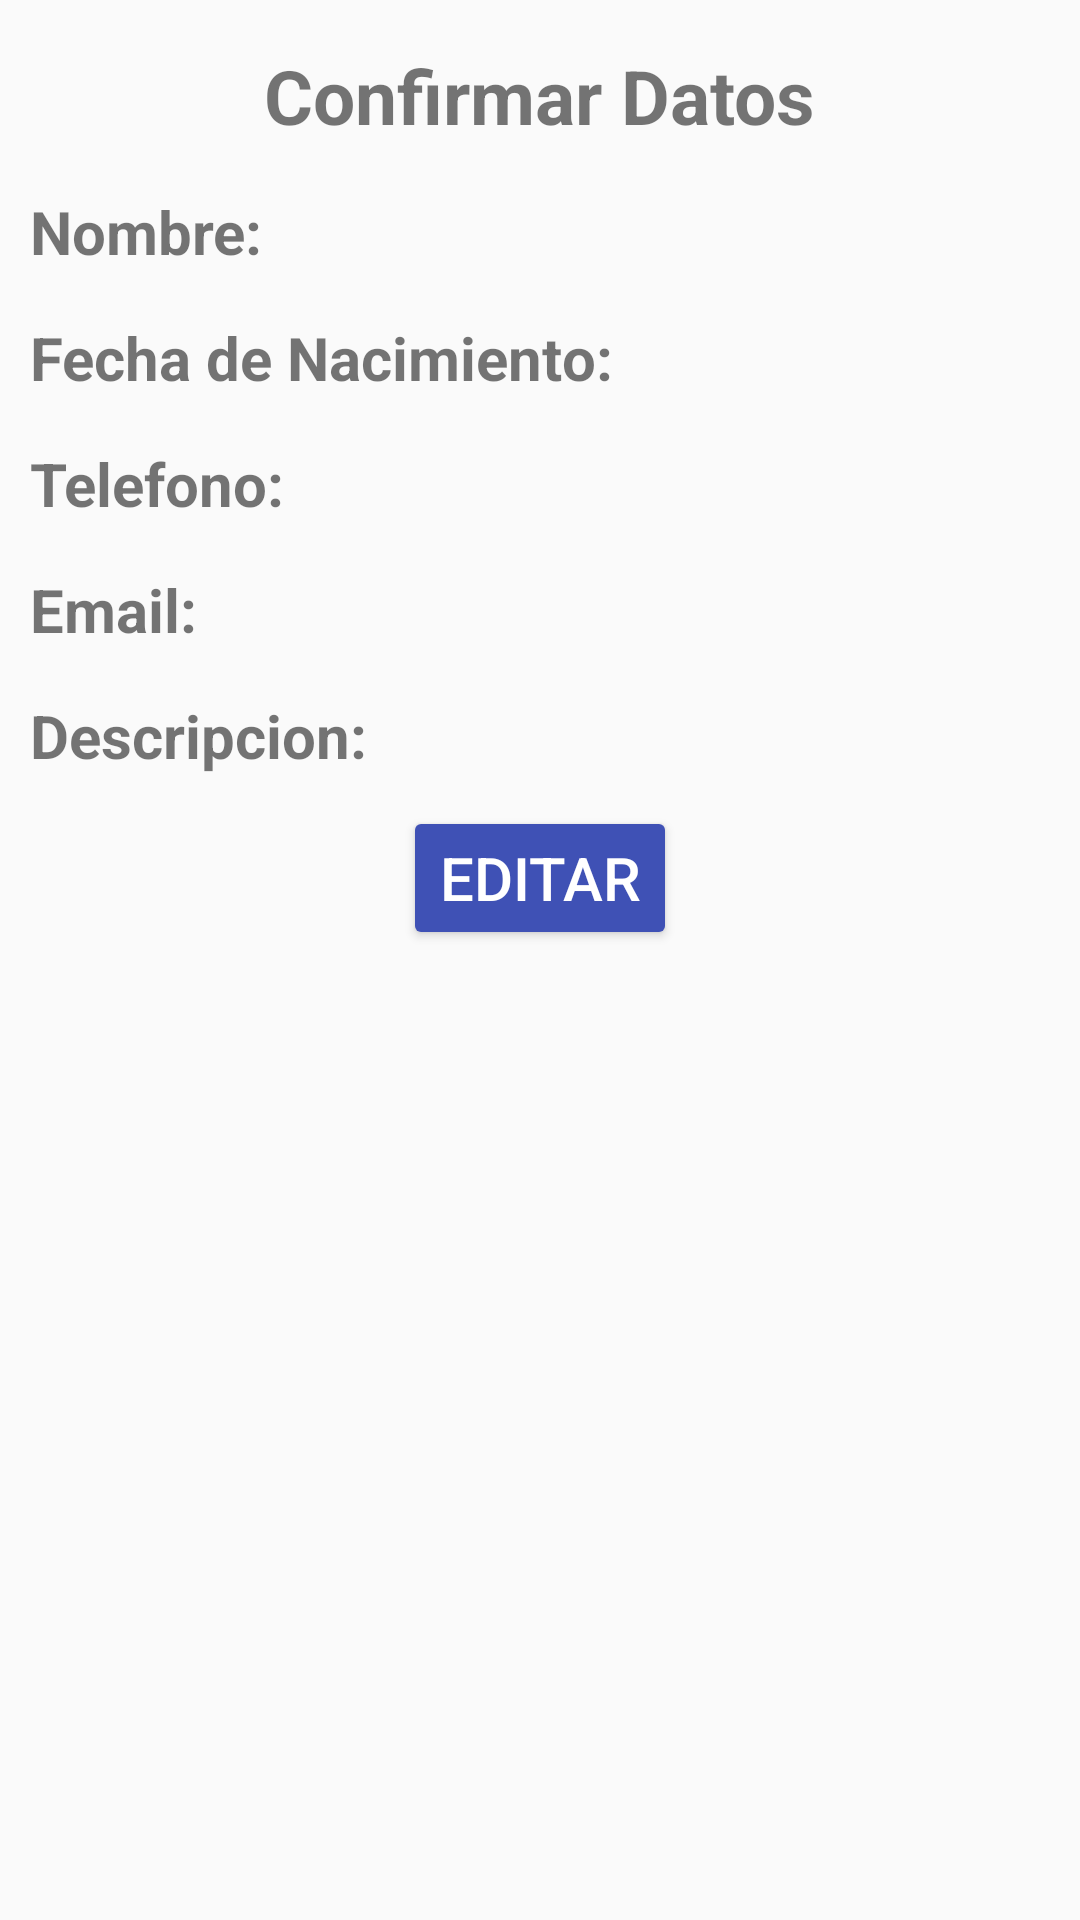

Layout XML and referenced resources for this Android screen:
<!-- AndroidManifest.xml: application theme AppTheme -->
<!-- res/layout/activity_confirmacion_a_m.xml -->
<?xml version="1.0" encoding="utf-8"?>
<LinearLayout xmlns:android="http://schemas.android.com/apk/res/android"
    xmlns:app="http://schemas.android.com/apk/res-auto"
    xmlns:tools="http://schemas.android.com/tools"
    android:layout_width="match_parent"
    android:layout_height="match_parent"
    tools:context=".ConfirmacionAM"
    android:orientation="vertical">

    <TextView
        android:id="@+id/txvTitulo"
        android:layout_width="wrap_content"
        android:layout_height="wrap_content"
        android:layout_gravity="center_horizontal"
        android:layout_marginTop="@dimen/margen_sup"
        android:text="@string/txv_titulo"
        android:textStyle="bold"
        android:textSize="@dimen/tama_letratitutxv"
        />

    <LinearLayout
        android:id="@+id/lyConfircontacto"
        android:layout_width="wrap_content"
        android:layout_height="wrap_content"
        android:orientation="horizontal"
        android:layout_marginTop="@dimen/margen_sup">

        <TextView
            android:id="@+id/txvConfiretiqcontacto"
            android:layout_width="wrap_content"
            android:layout_height="wrap_content"
            android:layout_marginStart="@dimen/margen_left"
            android:layout_marginLeft="@dimen/margen_left"
            android:text="@string/txvetiq_contacto"
            android:textStyle="bold"
            android:textSize="@dimen/tama_letratxv"/>
        <TextView
            android:id="@+id/txvConfircontacto"
            android:layout_width="wrap_content"
            android:layout_height="wrap_content"
            android:layout_marginStart="@dimen/margen_left"
            android:layout_marginLeft="@dimen/margen_left"
            android:layout_marginEnd="@dimen/margen_right"
            android:layout_marginRight="@dimen/margen_right"
            android:text=""
            android:textSize="@dimen/tama_letratxv"/>

    </LinearLayout>

    <LinearLayout
        android:id="@+id/lyConfirfechanac"
        android:layout_width="wrap_content"
        android:layout_height="wrap_content"
        android:orientation="horizontal"
        android:layout_marginTop="@dimen/margen_sup">

        <TextView
            android:id="@+id/txvConfiretiqfechanac"
            android:layout_width="wrap_content"
            android:layout_height="wrap_content"
            android:layout_marginStart="@dimen/margen_left"
            android:layout_marginLeft="@dimen/margen_left"
            android:text="@string/txvetiq_fechanac"
            android:textStyle="bold"
            android:textSize="@dimen/tama_letratxv"/>
        <TextView
            android:id="@+id/txvConfirfechanac"
            android:layout_width="wrap_content"
            android:layout_height="wrap_content"
            android:layout_marginStart="@dimen/margen_left"
            android:layout_marginLeft="@dimen/margen_left"
            android:layout_marginEnd="@dimen/margen_right"
            android:layout_marginRight="@dimen/margen_right"
            android:text=""
            android:textSize="@dimen/tama_letratxv"/>

    </LinearLayout>

    <LinearLayout
        android:id="@+id/lyConfirtelefono"
        android:layout_width="wrap_content"
        android:layout_height="wrap_content"
        android:orientation="horizontal"
        android:layout_marginTop="@dimen/margen_sup">

        <TextView
            android:id="@+id/txvConfiretiqtelefono"
            android:layout_width="wrap_content"
            android:layout_height="wrap_content"
            android:layout_marginStart="@dimen/margen_left"
            android:layout_marginLeft="@dimen/margen_left"
            android:text="@string/txvetiq_telefono"
            android:textStyle="bold"
            android:textSize="@dimen/tama_letratxv"/>
        <TextView
            android:id="@+id/txvConfirtelefono"
            android:layout_width="wrap_content"
            android:layout_height="wrap_content"
            android:layout_marginStart="@dimen/margen_left"
            android:layout_marginLeft="@dimen/margen_left"
            android:layout_marginEnd="@dimen/margen_right"
            android:layout_marginRight="@dimen/margen_right"
            android:text=""
            android:textSize="@dimen/tama_letratxv"/>

    </LinearLayout>

    <LinearLayout
        android:id="@+id/lyConfiremail"
        android:layout_width="wrap_content"
        android:layout_height="wrap_content"
        android:orientation="horizontal"
        android:layout_marginTop="@dimen/margen_sup">

        <TextView
            android:id="@+id/txvConfiretiqemail"
            android:layout_width="wrap_content"
            android:layout_height="wrap_content"
            android:layout_marginStart="@dimen/margen_left"
            android:layout_marginLeft="@dimen/margen_left"
            android:text="@string/txvetiq_email"
            android:textStyle="bold"
            android:textSize="@dimen/tama_letratxv"/>
        <TextView
            android:id="@+id/txvConfiremail"
            android:layout_width="wrap_content"
            android:layout_height="wrap_content"
            android:layout_marginStart="@dimen/margen_left"
            android:layout_marginLeft="@dimen/margen_left"
            android:layout_marginEnd="@dimen/margen_right"
            android:layout_marginRight="@dimen/margen_right"
            android:text=""
            android:textSize="@dimen/tama_letratxv"/>

    </LinearLayout>

    <LinearLayout
        android:id="@+id/lyConfirdescripcion"
        android:layout_width="wrap_content"
        android:layout_height="wrap_content"
        android:orientation="horizontal"
        android:layout_marginTop="@dimen/margen_sup">

        <TextView
            android:id="@+id/txvConfiretiqdescripcion"
            android:layout_width="wrap_content"
            android:layout_height="wrap_content"
            android:layout_marginStart="@dimen/margen_left"
            android:layout_marginLeft="@dimen/margen_left"
            android:text="@string/txvetiq_descripcion"
            android:textStyle="bold"
            android:textSize="@dimen/tama_letratxv"/>
        <TextView
            android:id="@+id/txvConfirdescipcion"
            android:layout_width="wrap_content"
            android:layout_height="wrap_content"
            android:layout_marginStart="@dimen/margen_left"
            android:layout_marginLeft="@dimen/margen_left"
            android:layout_marginEnd="@dimen/margen_right"
            android:layout_marginRight="@dimen/margen_right"
            android:text=""
            android:textSize="@dimen/tama_letratxv"/>

    </LinearLayout>

    <Button
        android:id="@+id/btnEditar"
        android:layout_width="wrap_content"
        android:layout_height="wrap_content"
        android:layout_marginTop="@dimen/margentop_btn"
        android:layout_gravity="center_horizontal"
        android:text="@string/btn_Editar"
        android:theme="@style/MiBotonMD"
        android:textSize="@dimen/tama_btn"/>

</LinearLayout>
<!-- resources referenced by this layout -->
<resources>
  <dimen name="margen_left">10dp</dimen>
  <dimen name="margen_right">10dp</dimen>
  <dimen name="margen_sup">15dp</dimen>
  <dimen name="margentop_btn">10dp</dimen>
  <dimen name="tama_btn">20sp</dimen>
  <dimen name="tama_letratitutxv">25sp</dimen>
  <dimen name="tama_letratxv">20sp</dimen>
  <string name="btn_Editar">Editar</string>
  <string name="txv_titulo">Confirmar Datos</string>
  <string name="txvetiq_contacto">Nombre:</string>
  <string name="txvetiq_descripcion">Descripcion:</string>
  <string name="txvetiq_email">Email:</string>
  <string name="txvetiq_fechanac">Fecha de Nacimiento:</string>
  <string name="txvetiq_telefono">Telefono:</string>
  <style name="MiBotonMD" parent="Theme.AppCompat.Light">
           <item name="colorButtonNormal">@color/cbtn_normal</item>
          <item name="colorControlHighlight">@color/cbtn_hl</item>
          <item name="android:textColor">@color/cbtn_texto</item>
      </style>
  <style name="AppTheme" parent="Theme.AppCompat.Light.DarkActionBar">
          
          <item name="colorPrimary">@color/colorPrimary</item>
          <item name="colorPrimaryDark">@color/colorPrimaryDark</item>
          <item name="colorAccent">@color/colorAccent</item>
      </style>
  <color name="cbtn_normal">#3F51B5</color>
  <color name="cbtn_hl">#BDBDBD</color>
  <color name="cbtn_texto">#FFFFFF</color>
  <color name="colorPrimary">#3F51B5</color>
  <color name="colorPrimaryDark">#303F9F</color>
  <color name="colorAccent">#9E9E9E</color>
</resources>
